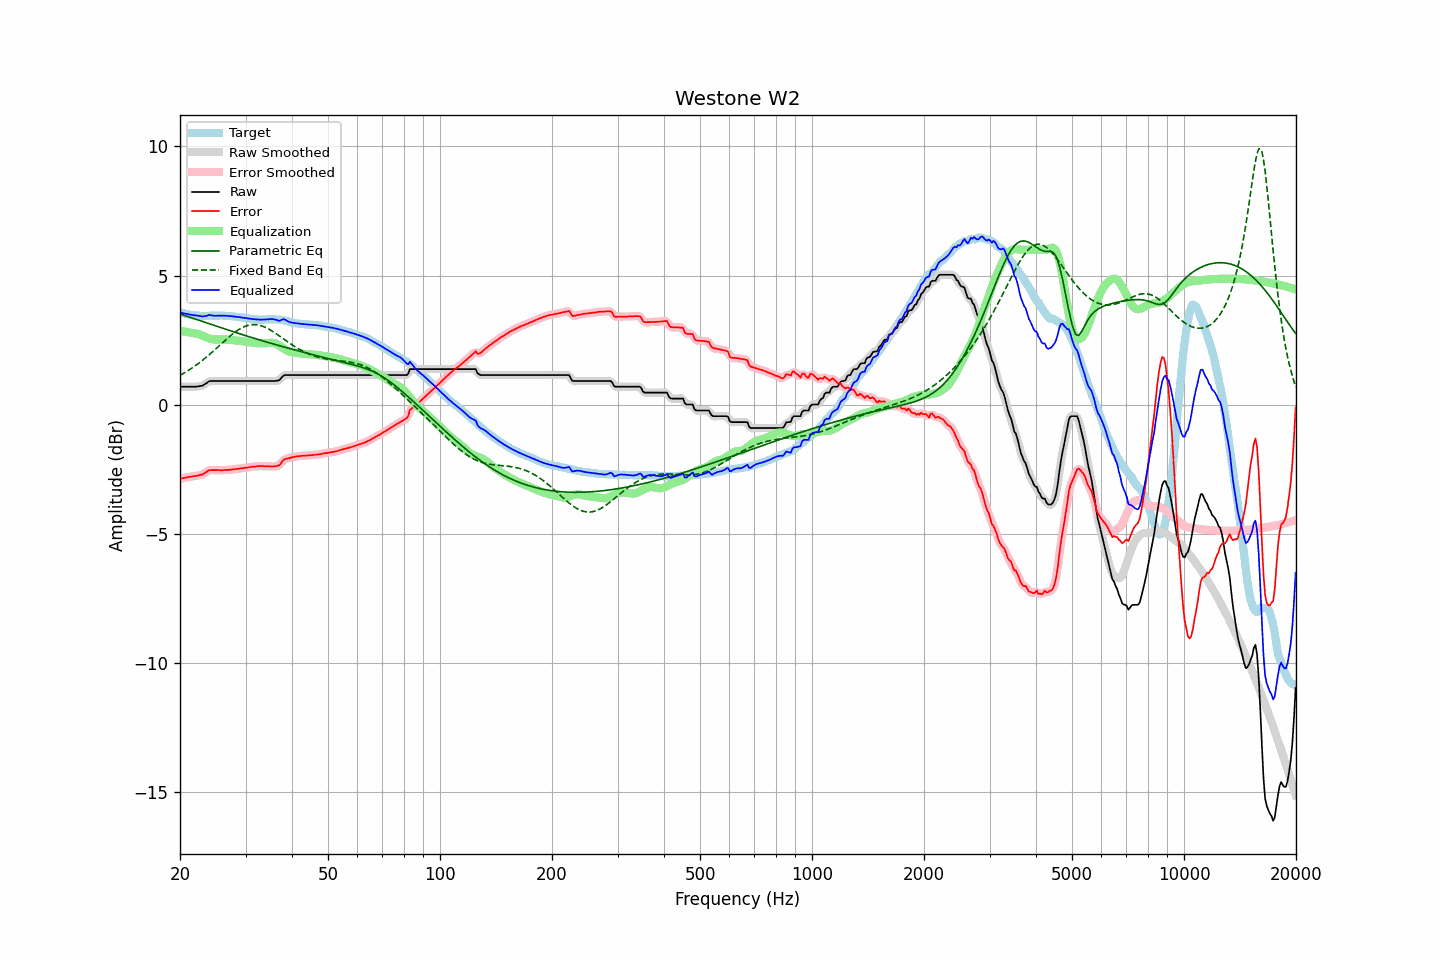

The table this chart was drawn from, first rows:
frequency, raw, error, smoothed, error_smoothed, equalization, parametric_eq, fixed_band_eq, equalized_raw, equalized_smoothed, target
20.00, 0.70, -2.87, 0.70, -2.87, 2.87, 3.51, 1.14, 3.57, 3.57, 3.57
20.20, 0.70, -2.85, 0.70, -2.86, 2.86, 3.49, 1.17, 3.55, 3.55, 3.55
20.40, 0.70, -2.84, 0.70, -2.84, 2.84, 3.47, 1.21, 3.54, 3.54, 3.54
20.61, 0.70, -2.83, 0.70, -2.83, 2.83, 3.45, 1.24, 3.53, 3.53, 3.53
20.81, 0.70, -2.81, 0.70, -2.82, 2.82, 3.43, 1.28, 3.52, 3.52, 3.51
21.02, 0.70, -2.80, 0.70, -2.80, 2.81, 3.41, 1.32, 3.50, 3.50, 3.50
21.23, 0.70, -2.79, 0.70, -2.79, 2.79, 3.39, 1.36, 3.49, 3.49, 3.49
21.44, 0.70, -2.78, 0.70, -2.78, 2.78, 3.37, 1.40, 3.48, 3.48, 3.48
21.66, 0.70, -2.77, 0.70, -2.77, 2.77, 3.35, 1.44, 3.47, 3.47, 3.47
21.87, 0.70, -2.76, 0.70, -2.76, 2.76, 3.32, 1.49, 3.46, 3.46, 3.46
22.09, 0.70, -2.76, 0.70, -2.75, 2.75, 3.30, 1.53, 3.45, 3.46, 3.46
22.31, 0.71, -2.74, 0.71, -2.74, 2.74, 3.28, 1.58, 3.45, 3.45, 3.45
22.54, 0.72, -2.73, 0.71, -2.73, 2.72, 3.26, 1.62, 3.44, 3.44, 3.45
22.76, 0.73, -2.71, 0.73, -2.71, 2.70, 3.24, 1.67, 3.43, 3.43, 3.44
22.99, 0.74, -2.71, 0.75, -2.69, 2.67, 3.22, 1.72, 3.41, 3.42, 3.44
23.22, 0.78, -2.66, 0.78, -2.66, 2.65, 3.20, 1.77, 3.42, 3.42, 3.43
23.45, 0.82, -2.61, 0.82, -2.62, 2.62, 3.18, 1.82, 3.44, 3.44, 3.43
23.69, 0.86, -2.58, 0.86, -2.57, 2.59, 3.16, 1.87, 3.45, 3.45, 3.44
23.92, 0.91, -2.53, 0.90, -2.55, 2.57, 3.14, 1.93, 3.48, 3.46, 3.44
24.16, 0.92, -2.53, 0.92, -2.53, 2.55, 3.12, 1.98, 3.47, 3.46, 3.45
24.40, 0.92, -2.53, 0.92, -2.53, 2.53, 3.09, 2.04, 3.45, 3.46, 3.45
24.65, 0.92, -2.53, 0.92, -2.53, 2.53, 3.07, 2.09, 3.44, 3.45, 3.45
24.89, 0.92, -2.53, 0.92, -2.53, 2.52, 3.05, 2.15, 3.44, 3.44, 3.45
25.14, 0.92, -2.53, 0.92, -2.53, 2.53, 3.03, 2.20, 3.44, 3.44, 3.45
25.39, 0.92, -2.53, 0.92, -2.53, 2.53, 3.01, 2.26, 3.45, 3.45, 3.45
25.65, 0.92, -2.54, 0.92, -2.53, 2.53, 2.99, 2.32, 3.45, 3.45, 3.45
25.91, 0.92, -2.54, 0.92, -2.53, 2.53, 2.97, 2.38, 3.45, 3.45, 3.45
26.16, 0.92, -2.53, 0.92, -2.53, 2.53, 2.95, 2.43, 3.45, 3.45, 3.45
26.43, 0.92, -2.52, 0.92, -2.53, 2.53, 2.93, 2.49, 3.45, 3.45, 3.44
26.69, 0.92, -2.52, 0.92, -2.52, 2.52, 2.91, 2.54, 3.44, 3.44, 3.44
26.96, 0.92, -2.52, 0.92, -2.52, 2.52, 2.89, 2.60, 3.44, 3.44, 3.44
27.23, 0.92, -2.52, 0.92, -2.52, 2.51, 2.87, 2.65, 3.43, 3.43, 3.44
27.50, 0.92, -2.51, 0.92, -2.51, 2.51, 2.85, 2.70, 3.43, 3.43, 3.43
27.77, 0.92, -2.50, 0.92, -2.50, 2.50, 2.83, 2.75, 3.42, 3.42, 3.42
28.05, 0.92, -2.50, 0.92, -2.49, 2.49, 2.81, 2.80, 3.41, 3.41, 3.41
28.33, 0.92, -2.48, 0.92, -2.49, 2.49, 2.79, 2.84, 3.41, 3.41, 3.40
28.62, 0.92, -2.48, 0.92, -2.48, 2.48, 2.77, 2.89, 3.40, 3.40, 3.40
28.90, 0.92, -2.47, 0.92, -2.47, 2.47, 2.75, 2.93, 3.39, 3.39, 3.39
29.19, 0.92, -2.46, 0.92, -2.46, 2.46, 2.73, 2.96, 3.38, 3.38, 3.38
29.48, 0.92, -2.46, 0.92, -2.45, 2.45, 2.71, 2.99, 3.37, 3.37, 3.38
29.78, 0.92, -2.45, 0.92, -2.45, 2.45, 2.69, 3.02, 3.36, 3.36, 3.36
30.08, 0.92, -2.43, 0.92, -2.44, 2.44, 2.67, 3.05, 3.35, 3.35, 3.35
30.38, 0.92, -2.43, 0.92, -2.43, 2.43, 2.65, 3.07, 3.35, 3.35, 3.35
30.68, 0.92, -2.42, 0.92, -2.42, 2.42, 2.63, 3.08, 3.34, 3.34, 3.34
30.99, 0.92, -2.41, 0.92, -2.41, 2.41, 2.61, 3.09, 3.33, 3.33, 3.33
31.30, 0.92, -2.40, 0.92, -2.40, 2.40, 2.59, 3.10, 3.32, 3.32, 3.31
31.61, 0.92, -2.39, 0.92, -2.39, 2.39, 2.57, 3.10, 3.31, 3.31, 3.31
31.93, 0.92, -2.39, 0.92, -2.39, 2.39, 2.56, 3.10, 3.30, 3.30, 3.31
32.24, 0.92, -2.38, 0.92, -2.38, 2.38, 2.54, 3.09, 3.30, 3.30, 3.30
32.57, 0.92, -2.38, 0.92, -2.38, 2.38, 2.52, 3.08, 3.30, 3.30, 3.29
32.89, 0.92, -2.37, 0.92, -2.37, 2.38, 2.50, 3.07, 3.29, 3.29, 3.29
33.22, 0.92, -2.37, 0.92, -2.37, 2.38, 2.48, 3.05, 3.30, 3.30, 3.29
33.55, 0.92, -2.38, 0.92, -2.38, 2.38, 2.46, 3.02, 3.30, 3.30, 3.30
33.89, 0.92, -2.38, 0.92, -2.38, 2.38, 2.44, 3.00, 3.30, 3.30, 3.30
34.23, 0.92, -2.38, 0.92, -2.38, 2.38, 2.43, 2.97, 3.30, 3.30, 3.30
34.57, 0.92, -2.39, 0.92, -2.39, 2.39, 2.41, 2.94, 3.31, 3.31, 3.31
34.92, 0.92, -2.39, 0.92, -2.39, 2.40, 2.39, 2.90, 3.31, 3.31, 3.30
35.27, 0.92, -2.39, 0.92, -2.39, 2.40, 2.37, 2.86, 3.32, 3.32, 3.31
35.62, 0.92, -2.39, 0.92, -2.39, 2.39, 2.35, 2.82, 3.31, 3.31, 3.31
35.97, 0.92, -2.38, 0.92, -2.38, 2.38, 2.34, 2.78, 3.30, 3.30, 3.30
... 635 more rows
